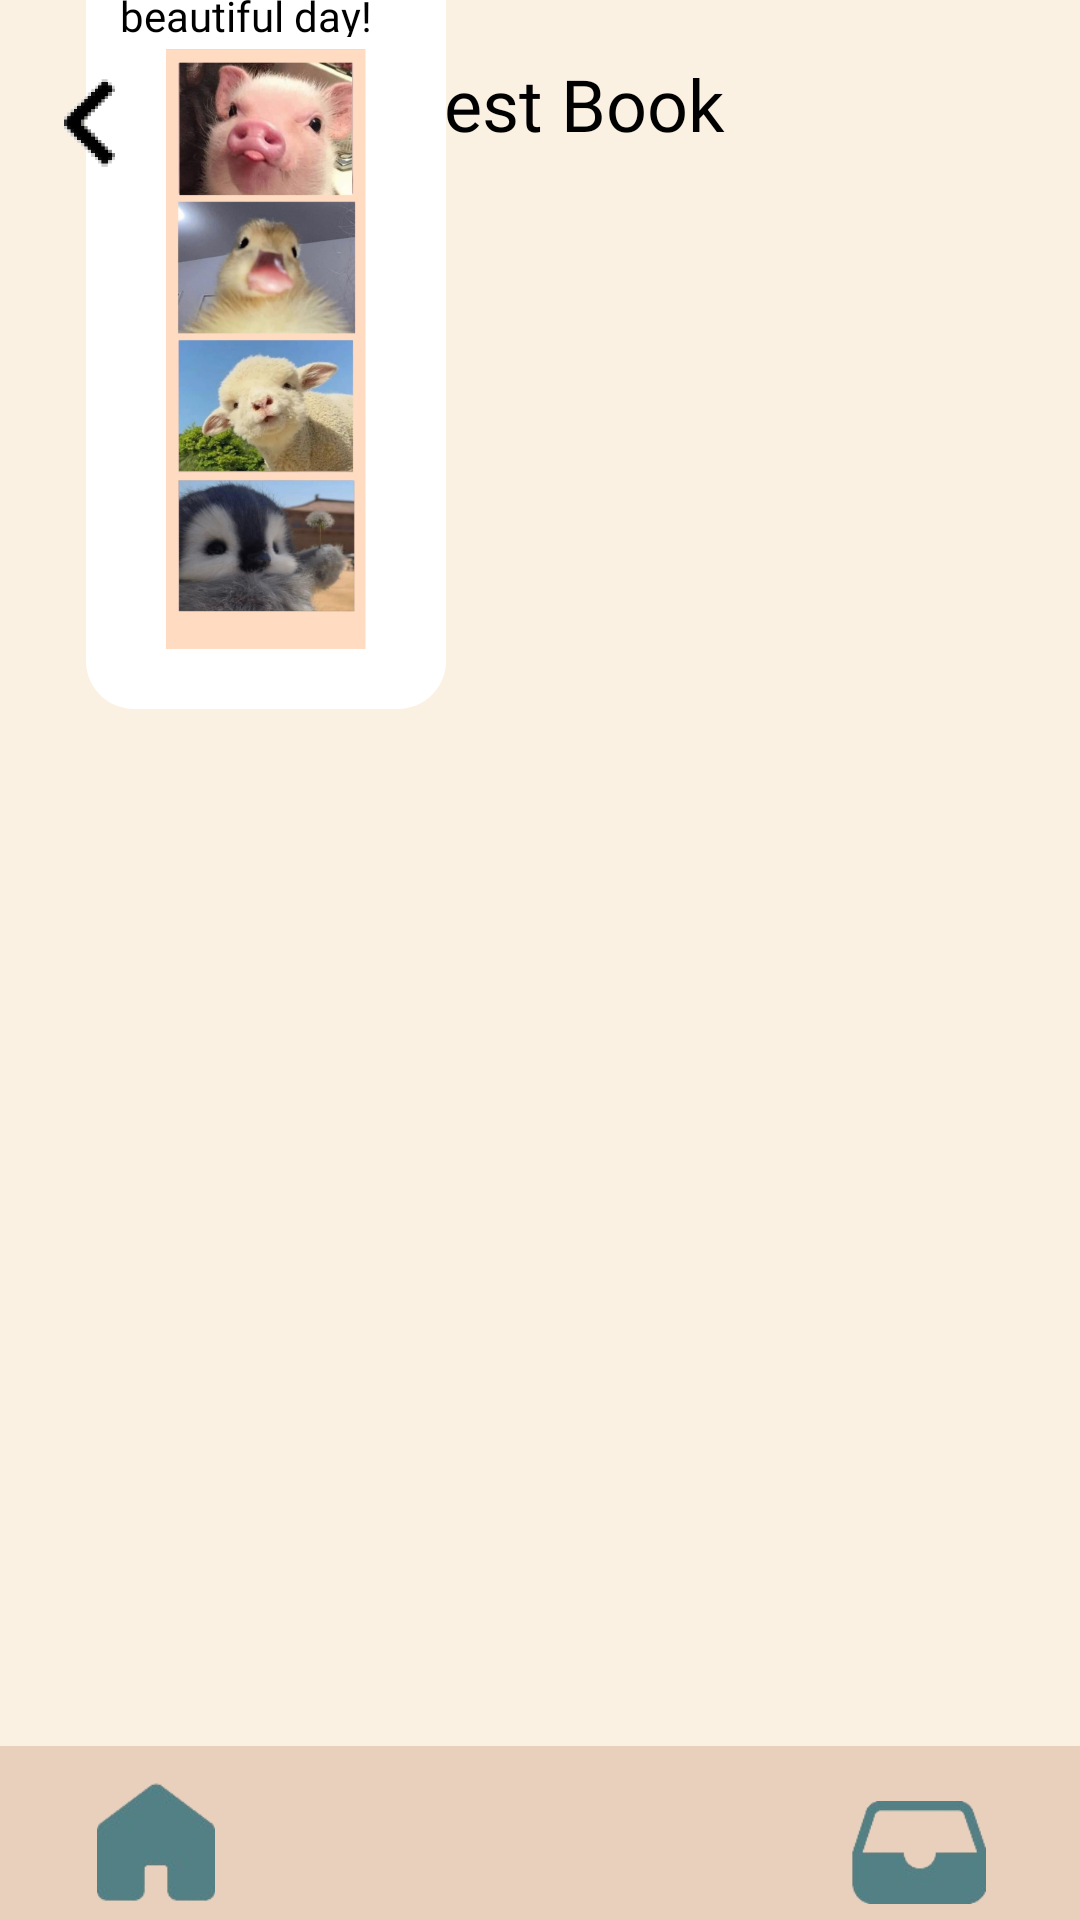

The Android layout XML behind this screen, and the referenced resources:
<!-- AndroidManifest.xml: application theme Theme.SnapItOut -->
<!-- res/layout/activity_guestbook.xml -->
<?xml version="1.0" encoding="utf-8"?>
<androidx.constraintlayout.widget.ConstraintLayout xmlns:android="http://schemas.android.com/apk/res/android"
    xmlns:app="http://schemas.android.com/apk/res-auto"
    xmlns:tools="http://schemas.android.com/tools"
    android:layout_width="match_parent"
    android:layout_height="match_parent"
    android:background="#FAF1E2">

    <com.google.android.material.appbar.MaterialToolbar
        android:id="@+id/materialToolbar15"
        android:layout_width="match_parent"
        android:layout_height="58dp"
        android:background="#E9D0BC"
        android:minHeight="?attr/actionBarSize"
        android:theme="?attr/actionBarTheme"
        app:layout_constraintBottom_toBottomOf="parent"
        app:layout_constraintEnd_toEndOf="parent"
        app:layout_constraintStart_toStartOf="parent"
        app:layout_constraintTop_toTopOf="parent"
        app:layout_constraintVertical_bias="1.0" />

    <ImageView
        android:id="@+id/imageView5"
        android:layout_width="40dp"
        android:layout_height="40dp"
        app:layout_constraintBottom_toBottomOf="parent"
        app:layout_constraintEnd_toEndOf="parent"
        app:layout_constraintHorizontal_bias="0.1"
        app:layout_constraintStart_toStartOf="parent"
        app:layout_constraintTop_toTopOf="parent"
        app:layout_constraintVertical_bias="0.99"
        app:srcCompat="@drawable/home" />

    <ImageView
        android:id="@+id/imageView21"
        android:layout_width="45dp"
        android:layout_height="45dp"
        app:layout_constraintBottom_toBottomOf="parent"
        app:layout_constraintEnd_toEndOf="parent"
        app:layout_constraintHorizontal_bias="0.9"
        app:layout_constraintStart_toStartOf="parent"
        app:layout_constraintTop_toTopOf="@+id/materialToolbar15"
        app:layout_constraintVertical_bias="0.997"
        app:srcCompat="@drawable/album" />

    <ImageView
        android:id="@+id/imageView22"
        android:layout_width="55dp"
        android:layout_height="55dp"
        app:layout_constraintBottom_toBottomOf="parent"
        app:layout_constraintEnd_toEndOf="parent"
        app:layout_constraintHorizontal_bias="0.192"
        app:layout_constraintStart_toStartOf="parent"
        app:layout_constraintTop_toTopOf="parent"
        app:layout_constraintVertical_bias="0.02"
        app:srcCompat="@drawable/guestbook" />

    <TextView
        android:id="@+id/textView10"
        android:layout_width="wrap_content"
        android:layout_height="wrap_content"
        android:fontFamily="@font/lora"
        android:text="Guest Book"
        android:textColor="@color/black"
        android:textSize="24sp"
        app:layout_constraintBottom_toBottomOf="parent"
        app:layout_constraintEnd_toEndOf="parent"
        app:layout_constraintHorizontal_bias="0.5"
        app:layout_constraintStart_toStartOf="parent"
        app:layout_constraintTop_toTopOf="parent"
        app:layout_constraintVertical_bias="0.03" />

    <FrameLayout
        android:layout_width="120dp"
        android:layout_height="280dp"
        android:layout_marginBottom="404dp"
        android:background="@drawable/rounded_bg"
        android:paddingTop="3dp"
        android:paddingBottom="20dp"
        app:layout_constraintBottom_toBottomOf="parent"
        app:layout_constraintEnd_toEndOf="parent"
        app:layout_constraintHorizontal_bias="0.12"
        app:layout_constraintStart_toStartOf="parent">

        <ImageView
            android:id="@+id/imageView26"
            android:layout_width="fill_parent"
            android:layout_height="200dp"
            android:layout_gravity="bottom|center"
            app:srcCompat="@drawable/babypig" />

        <TextView
            android:id="@+id/textView13"
            android:layout_width="wrap_content"
            android:layout_height="wrap_content"
            android:layout_gravity="center_horizontal"
            android:fontFamily="@font/inter_semibold"
            android:gravity="center_horizontal"
            android:text="Baby Pig"
            android:textColor="@color/black"
            android:textSize="16sp"
            android:textStyle="bold" />

        <TextView
            android:id="@+id/textView14"
            android:layout_width="97dp"
            android:layout_height="33dp"
            android:layout_gravity="center_horizontal"
            android:layout_marginTop="20dp"
            android:fontFamily="@font/inter_extralight"
            android:text="It was a beautiful day!"
            android:textColor="@color/black" />

        <ImageView
            android:id="@+id/imageView27"
            android:layout_width="10dp"
            android:layout_height="10dp"
            android:layout_marginLeft="1dp"
            android:layout_marginTop="25dp"
            app:srcCompat="@drawable/arrow2" />
    </FrameLayout>

    <ImageView
        android:id="@+id/imageView29"
        android:layout_width="35dp"
        android:layout_height="45dp"
        android:rotationY="180"
        app:layout_constraintBottom_toBottomOf="parent"
        app:layout_constraintEnd_toEndOf="parent"
        app:layout_constraintHorizontal_bias="0.044"
        app:layout_constraintStart_toStartOf="parent"
        app:layout_constraintTop_toTopOf="parent"
        app:layout_constraintVertical_bias="0.03"
        app:srcCompat="@drawable/arrow2" />
</androidx.constraintlayout.widget.ConstraintLayout>
<!-- resources referenced by this layout -->
<resources>
  <!-- drawable album: png bitmap (drawable, 6219 bytes) -->
  <!-- drawable arrow2: png bitmap (drawable, 8915 bytes) -->
  <!-- drawable babypig: png bitmap (drawable, 971084 bytes) -->
  <!-- drawable guestbook: png bitmap (drawable, 32116 bytes) -->
  <!-- drawable home: png bitmap (drawable, 5058 bytes) -->
  <!-- drawable rounded_bg (drawable) -->
  <?xml version="1.0" encoding="utf-8"?>
  <shape xmlns:android="http://schemas.android.com/apk/res/android">
      <solid android:color="#FFFFFF" /> 
      <corners android:radius="16dp" /> 
  </shape>
  <style name="Theme.SnapItOut" parent="Base.Theme.SnapItOut" />
  <style name="Base.Theme.SnapItOut" parent="Theme.Material3.DayNight.NoActionBar">
          
          
      </style>
  <!-- not gathered from this repository: default colours our renderer supplied (Android Studio template values) -->
  <color name="black">#FF000000</color>
</resources>
